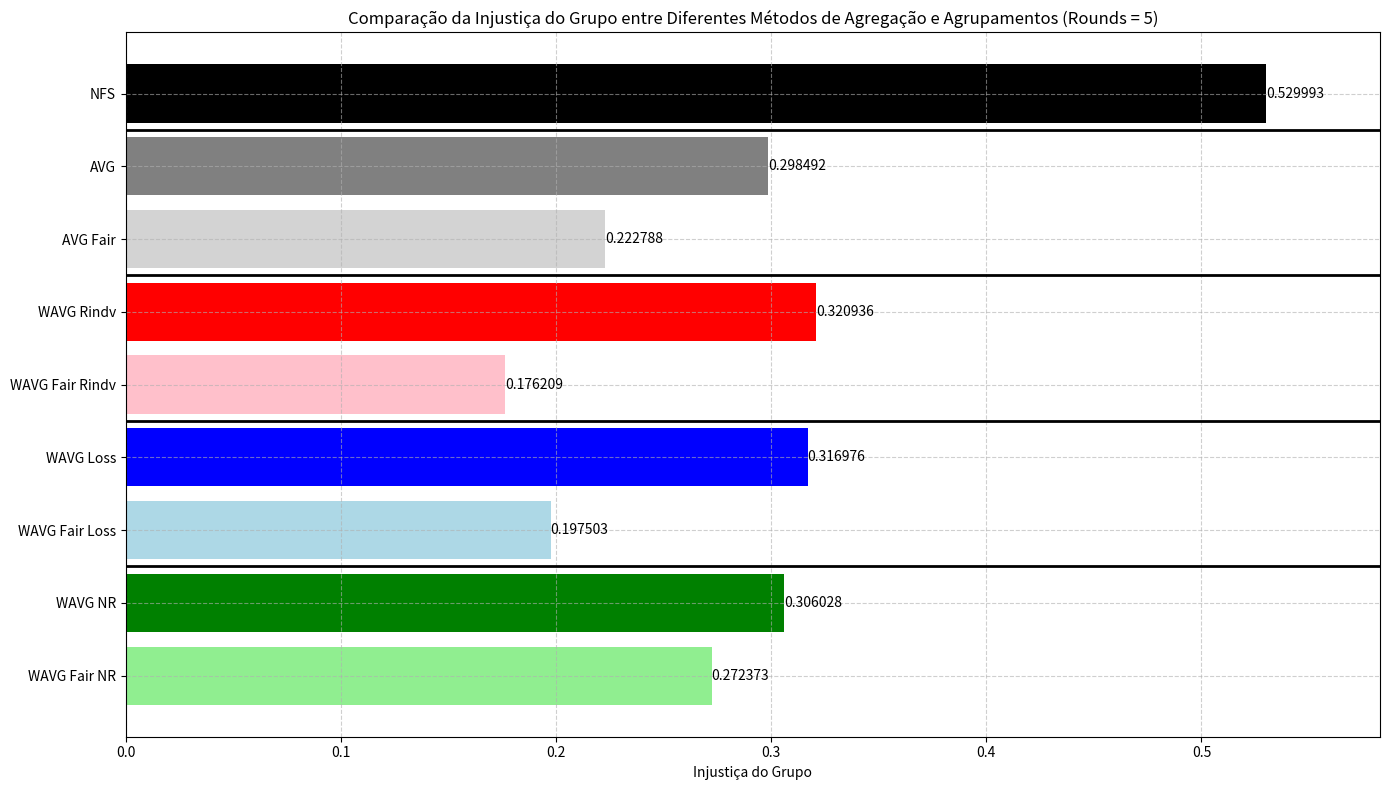

Recreate this plot in Python.
import matplotlib.pyplot as plt

categorias = [
    'WAVG Fair NR', 'WAVG NR', 
    'WAVG Fair Loss', 'WAVG Loss', 
    'WAVG Fair Rindv', 'WAVG Rindv',
    'AVG Fair',
    'AVG',
    'NFS'
]

valores = [
    0.272373081, 0.306027815,
    0.197502539, 0.316976041,
    0.176208914, 0.320935562, 
    0.222787817,
    0.298492094,
    0.529993197
]

cores = [
    'lightgreen', 'green',
    'lightblue', 'blue', 
    'pink', 'red', 
    'lightgray',
    'gray',
    'black'
]

fig, ax = plt.subplots(figsize=(14, 8))
bars = ax.barh(categorias, valores, color=cores)
ax.set_xlabel('Injustiça do Grupo')
ax.set_title('Comparação da Injustiça do Grupo entre Diferentes Métodos de Agregação e Agrupamentos (Rounds = 5)')
ax.grid(True, linestyle='--', alpha=0.6)
ax.set_xlim(right=max(valores)*1.1)

# Adicionando linhas mais grossas para separar os grupos de 5
ax.axhline(2-0.5, color='black', linewidth=2)
ax.axhline(4-0.5, color='black', linewidth=2)
ax.axhline(6-0.5, color='black', linewidth=2)
ax.axhline(8-0.5, color='black', linewidth=2)

# Adicionando valores nas barras
for bar, value in zip(bars, valores):
    ax.text(value, bar.get_y() + bar.get_height()/2, f'{value:.6f}', va='center', ha='left')

plt.tight_layout()
plt.show()
